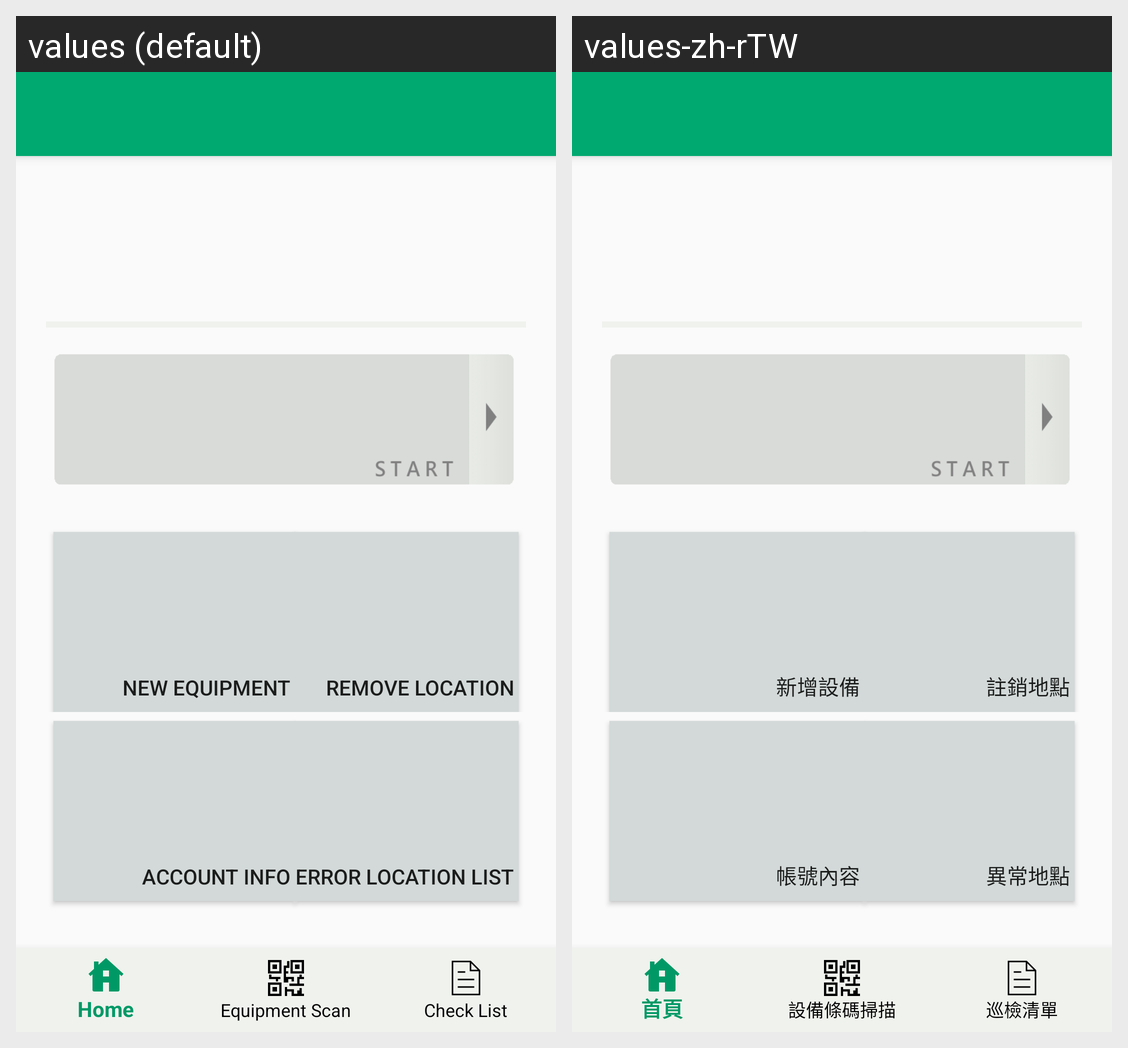

This grid shows one Android layout under two languages. Give, for every string resource on the screen, its name, the default text and each shown locale's text.
Android screen res/layout/activity_homepage.xml rendered under 2 locales, left to right: values (default), values-zh-rTW. Device: Nexus 5 (rendered at 1080×1920; each locale shown at half size, 540×960, under a caption strip naming it); theme AppTheme.NoActionBar.
Strings drawn on this screen, with the default value and each locale's value (text and hints the layout hard-codes, and strings that could not be matched under every locale, appear in the picture but are not listed):

new_equ
  values: New Equipment
  values-zh-rTW: 新增設備

del_loc
  values: Remove Location
  values-zh-rTW: 註銷地點

acc_info
  values: Account Info
  values-zh-rTW: 帳號內容

err_loc
  values: Error location List
  values-zh-rTW: 異常地點
